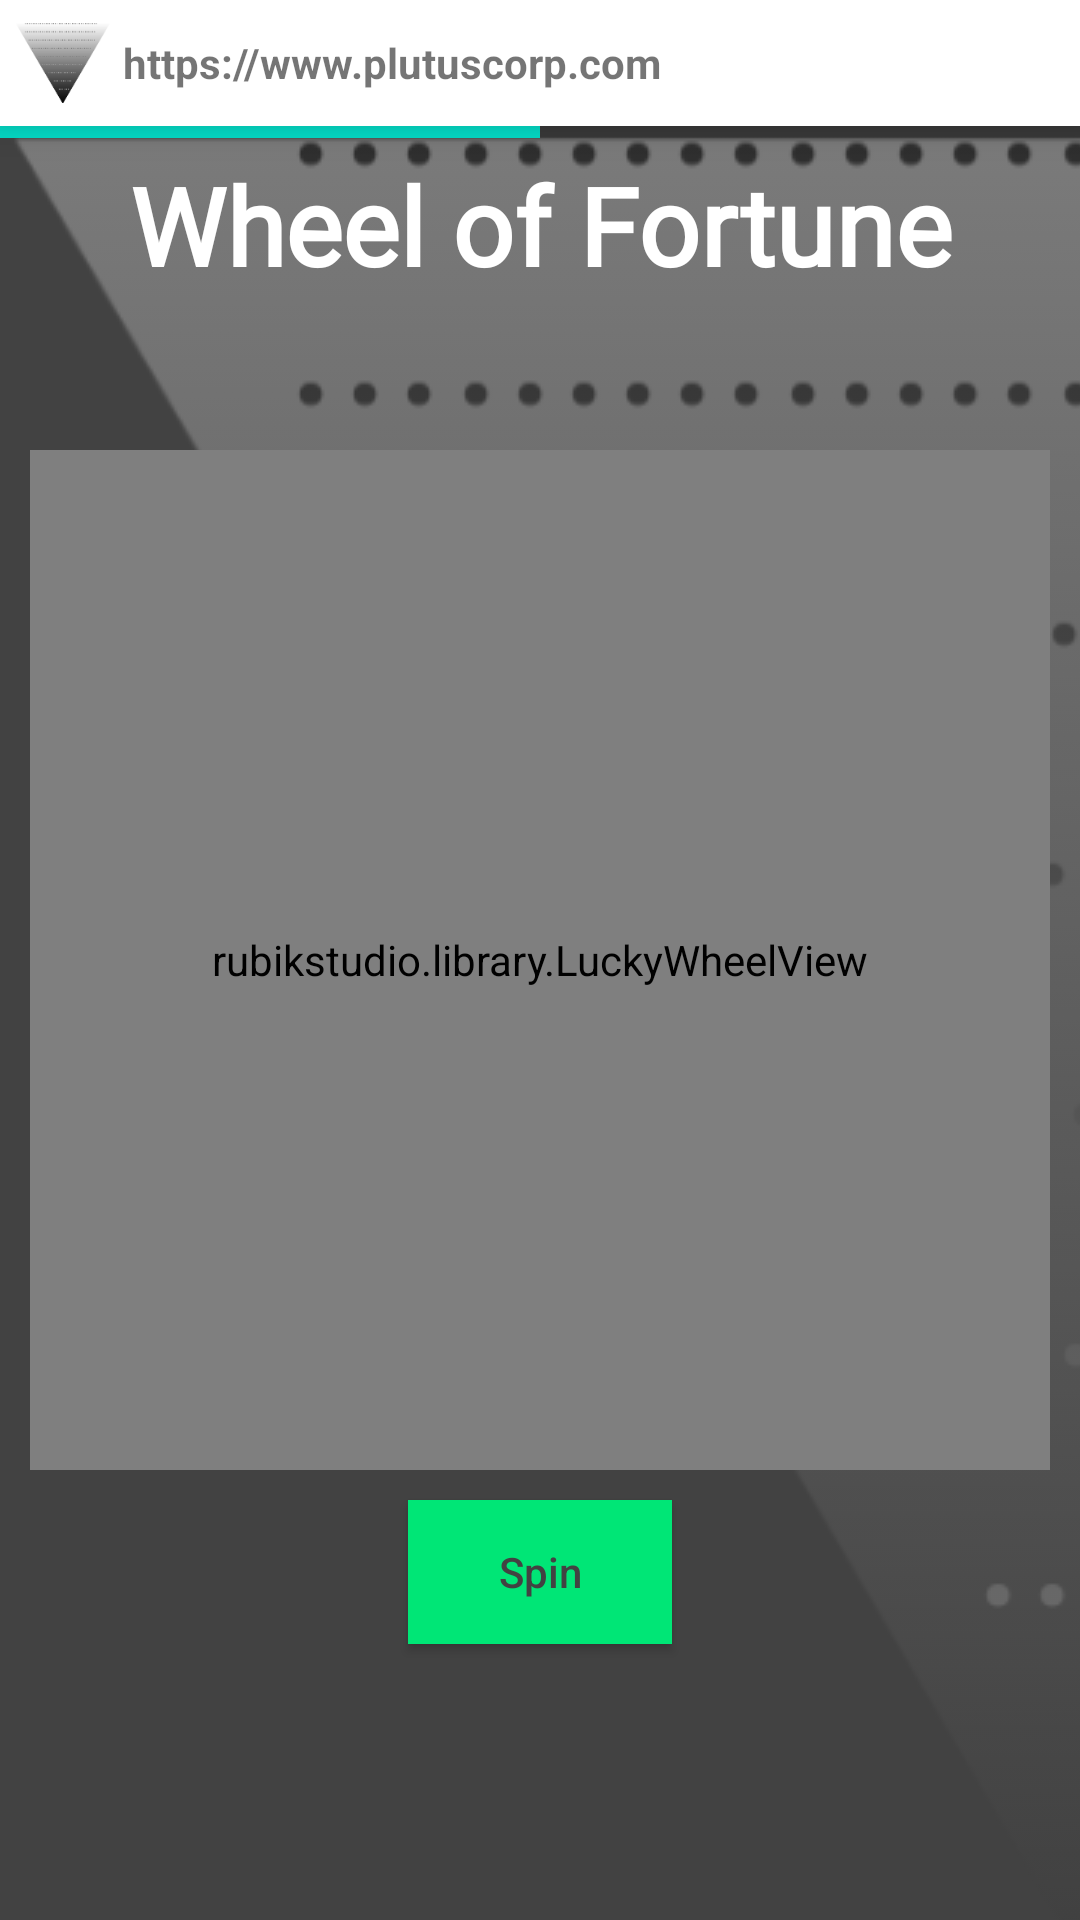

Here is an Android app screen rendered from its layout file. Give the layout XML and the strings, colors and styles it references.
<!-- AndroidManifest.xml: application theme AppTheme -->
<!-- res/layout/activity_main.xml -->
<?xml version="1.0" encoding="utf-8"?>
<androidx.constraintlayout.widget.ConstraintLayout xmlns:android="http://schemas.android.com/apk/res/android"
    xmlns:app="http://schemas.android.com/apk/res-auto"
    xmlns:tools="http://schemas.android.com/tools"
    android:layout_width="match_parent"
    android:layout_height="match_parent"
    tools:context=".MainActivity"
    android:background="#424242"
    >

  <ImageView
      android:layout_width="match_parent"
      android:layout_height="0dp"
      android:src="@drawable/plutus_logo"
      android:alpha="0.3"
      android:scaleType="matrix"
      app:layout_constraintTop_toBottomOf="@+id/tv_website"
      />

  <TextView
      android:id="@+id/tv_website"
      android:layout_width="match_parent"
      android:layout_height="wrap_content"
      android:background="#FFFFFF"
      android:paddingVertical="5dp"
      android:paddingHorizontal="5dp"
      android:textStyle="bold"
      android:text="https://www.plutuscorp.com"
      app:layout_constraintTop_toTopOf="parent"
      android:elevation="8dp"
      android:drawableStart="@drawable/ic_plutus_logo"
      android:gravity="center_vertical"
      android:drawablePadding="4dp"
      />

  <ProgressBar
      android:id="@+id/main_progress"
      style="@style/Widget.AppCompat.ProgressBar.Horizontal"
      android:layout_width="match_parent"
      android:layout_height="4dp"
      app:layout_constraintTop_toBottomOf="@id/tv_website"
      android:progress="50"
      />

  <TextView
      android:id="@+id/tv_txt"
      android:layout_width="match_parent"
      android:layout_height="60dp"
      android:gravity="center"
      android:fontFamily="@font/almendra_diaplay"
      android:text="Wheel of Fortune"
      android:textColor="#FFFFFF"
      android:textSize="36sp"
      android:textStyle="bold"
      app:layout_constraintBottom_toTopOf="@+id/luckyWheel"
      app:layout_constraintEnd_toEndOf="parent"
      app:layout_constraintStart_toStartOf="parent"
      app:layout_constraintTop_toTopOf="parent" />

  <rubikstudio.library.LuckyWheelView
      android:id="@+id/luckyWheel"
      android:layout_width="0dp"
      android:layout_height="0dp"
      app:layout_constraintDimensionRatio="1:1"
      android:layout_centerInParent="true"
      app:layout_constraintBottom_toBottomOf="parent"
      app:layout_constraintEnd_toEndOf="parent"
      app:layout_constraintStart_toStartOf="parent"
      app:layout_constraintTop_toTopOf="parent"
      app:lkwBackgroundColor="#FF9800"
      app:lkwCenterImage="@drawable/wheel2"
      app:lkwCursor="@drawable/ic_cursor"
      app:lkwTopTextColor="#263238"
      android:layout_marginHorizontal="10dp"
      />

  <Button
      android:id="@+id/btn_spin"
      android:layout_width="wrap_content"
      android:layout_height="wrap_content"
      app:layout_constraintTop_toBottomOf="@id/luckyWheel"
      app:layout_constraintStart_toStartOf="parent"
      app:layout_constraintEnd_toEndOf="parent"
      android:text="Spin"
      android:background="#00e676"
      android:textColor="#424242"
      android:textAllCaps="false"
      android:layout_marginTop="10dp"
      />

</androidx.constraintlayout.widget.ConstraintLayout>
<!-- resources referenced by this layout -->
<resources>
  <!-- drawable ic_plutus_logo: png bitmap (drawable-hdpi, 1687 bytes) -->
  <!-- drawable plutus_logo: png bitmap (drawable, 61161 bytes) -->
  <style name="AppTheme" parent="Theme.AppCompat.Light.NoActionBar">
      
      <item name="colorPrimary">@color/colorPrimary</item>
      <item name="colorPrimaryDark">@color/colorPrimaryDark</item>
      <item name="colorAccent">@color/colorAccent</item>
  
      <item name="android:windowNoTitle">true</item>
      <item name="android:windowActionBar">false</item>
      <item name="android:windowFullscreen">true</item>
      <item name="android:windowContentOverlay">@null</item>
    </style>
  <color name="colorPrimary">#6200EE</color>
  <color name="colorPrimaryDark">#3700B3</color>
  <color name="colorAccent">#03DAC5</color>
</resources>
